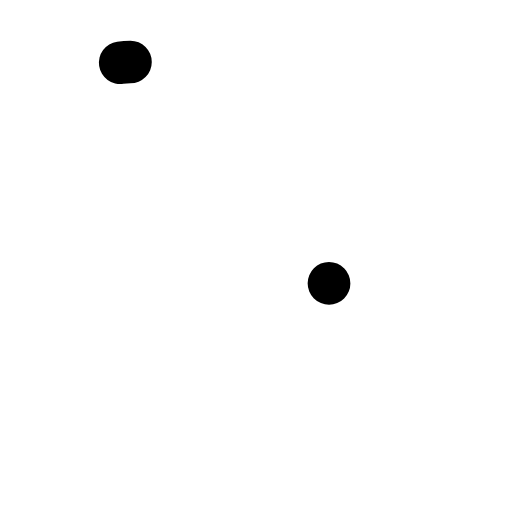
t = 0.00 s
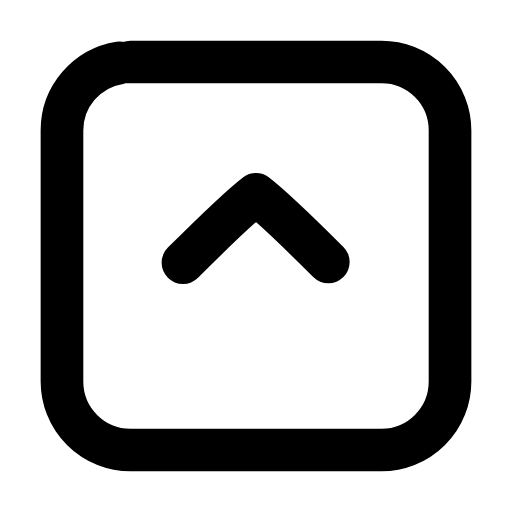
t = 0.22 s
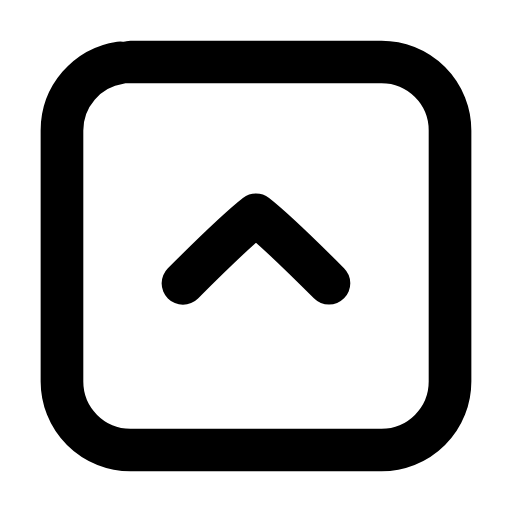
t = 0.45 s
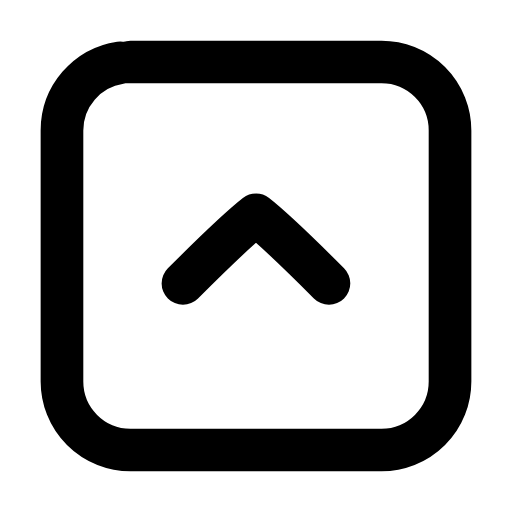
t = 0.66 s
t = 0.89 s: frame unchanged from t = 0.66 s, image omitted
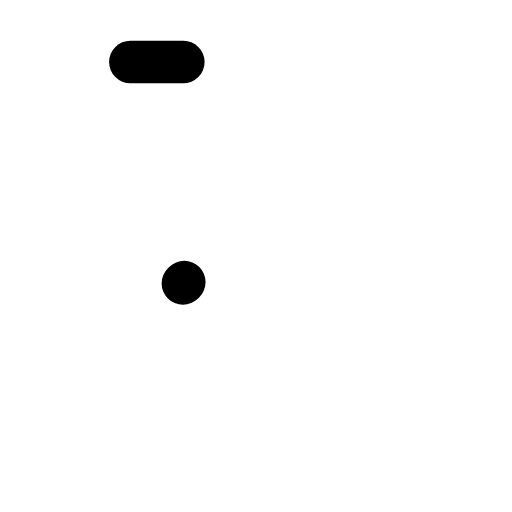
t = 1.12 s

The animated SVG that drew these frames (rendered in a browser with its animation timeline set to each time). Animation: 3 SMIL elements (animate=2,animateTransform=1); one cycle of 1.35 s, repeats indefinitely.

<svg xmlns="http://www.w3.org/2000/svg" width="24" height="24" viewBox="0 0 24 24" fill="none"><g transform="translate(-0.84 -0.84) scale(1.07)"><rect stroke="currentColor" stroke-width="1.869" stroke-linecap="round" stroke-linejoin="round" fill="none" x="3.5" y="3.5" width="17" height="17" rx="3" pathLength="1" stroke-dasharray="1"><animate attributeName="stroke-dashoffset" values="1;1;0;0;0;0;1;1;1" keyTimes="0;0;0.189;0.45;0.6;0.774;0.9;0.9;1" dur="1.35s" repeatCount="indefinite" calcMode="spline" keySplines="0.16 1 0.3 1;0.16 1 0.3 1;0.16 1 0.3 1;0.16 1 0.3 1;0.16 1 0.3 1;0.16 1 0.3 1;0.16 1 0.3 1;0.16 1 0.3 1"/></rect><g><animateTransform attributeName="transform" type="translate" values="0 0;0 0;0 -1.1;0 0;0 0;0 0;0 0;0 -1.1;0 0;0 0;0 0" keyTimes="0;0.135;0.2475;0.36;0.45;0.6;0.66;0.735;0.81;0.9;1" dur="1.35s" repeatCount="indefinite" calcMode="spline" keySplines="0.16 1 0.3 1;0.16 1 0.3 1;0.16 1 0.3 1;0.16 1 0.3 1;0.16 1 0.3 1;0.16 1 0.3 1;0.16 1 0.3 1;0.16 1 0.3 1;0.16 1 0.3 1;0.16 1 0.3 1"/><path stroke="currentColor" stroke-width="1.869" stroke-linecap="round" stroke-linejoin="round" fill="none" d="M8.8 13.2C10 12 11.1 10.9 12 10.2C12.9 10.9 14 12 15.2 13.2" pathLength="1" stroke-dasharray="1"><animate attributeName="stroke-dashoffset" values="1;1;0;0;0;0;1;1;1" keyTimes="0;0.0315;0.2205;0.45;0.6;0.753;0.879;0.9;1" dur="1.35s" repeatCount="indefinite" calcMode="spline" keySplines="0.16 1 0.3 1;0.16 1 0.3 1;0.16 1 0.3 1;0.16 1 0.3 1;0.16 1 0.3 1;0.16 1 0.3 1;0.16 1 0.3 1;0.16 1 0.3 1"/></path></g></g></svg>
